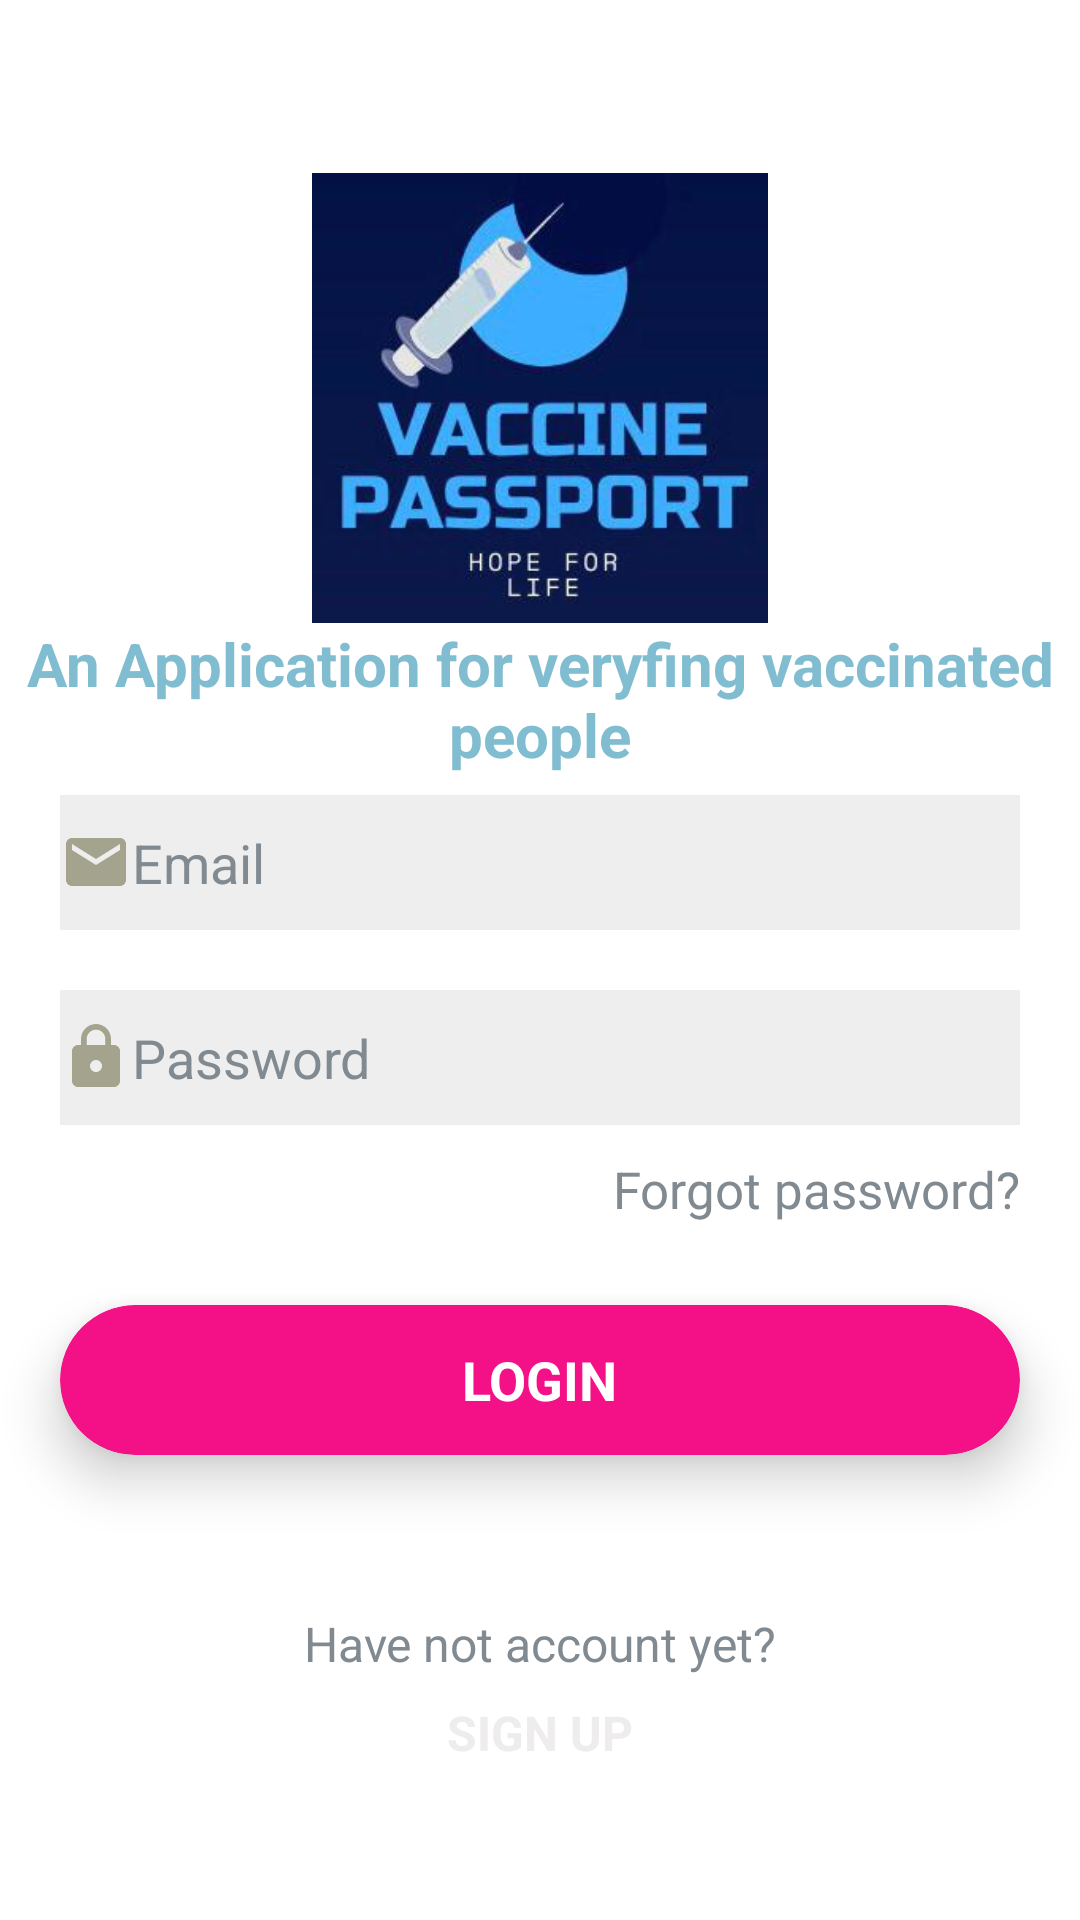

Reconstruct the res/layout file that produces this screen, plus the resources it refers to.
<!-- AndroidManifest.xml: application theme AppThemeNoActionBar -->
<!-- res/layout/fragment_login.xml -->
<?xml version="1.0" encoding="utf-8"?>
<layout xmlns:android="http://schemas.android.com/apk/res/android"
    xmlns:app="http://schemas.android.com/apk/res-auto"
    xmlns:tools="http://schemas.android.com/tools">

    <data>


        <variable
            name="viewModel"
            type="com.sprytech.vaccinepassport.ui.login.LoginViewModel" />

    </data>

    <androidx.constraintlayout.widget.ConstraintLayout
        android:layout_width="match_parent"
        android:layout_height="match_parent"
        android:background="@drawable/gradient"
        android:orientation="vertical">



        <ImageView
            android:id="@+id/imageView"
            android:layout_width="250dp"
            android:layout_height="150dp"
            app:layout_constraintBottom_toTopOf="@+id/linearLayout2"
            app:layout_constraintEnd_toEndOf="parent"
            app:layout_constraintStart_toStartOf="parent"
            app:layout_constraintTop_toTopOf="parent"
            app:srcCompat="@drawable/logo4" />

        <TextView
            android:id="@+id/textView3"
            android:layout_width="wrap_content"
            android:layout_height="wrap_content"
            android:gravity="center"
            android:text="An Application for veryfing vaccinated people"
            android:textColor="@color/blue_light"
            android:textSize="20sp"
            android:textStyle="bold"
            app:layout_constraintEnd_toEndOf="parent"
            app:layout_constraintHorizontal_bias="0.0"
            app:layout_constraintStart_toStartOf="parent"
            app:layout_constraintTop_toBottomOf="@+id/imageView" />

        <LinearLayout
            android:id="@+id/linearLayout2"
            android:layout_width="match_parent"
            android:layout_height="wrap_content"
            android:layout_marginLeft="20dp"
            android:layout_marginRight="20dp"
            android:orientation="vertical"
            app:layout_constraintBottom_toBottomOf="parent"
            app:layout_constraintEnd_toEndOf="parent"
            app:layout_constraintStart_toStartOf="parent"
            app:layout_constraintTop_toTopOf="parent">

            <EditText
                android:id="@+id/editText"
                android:layout_width="match_parent"
                android:layout_height="45dp"
                android:layout_marginBottom="20dp"
                android:background="#11000000"
                android:drawableLeft="@drawable/ic_email"
                android:ems="7"
                android:hint="Email"
                app:error="@{viewModel.errorEmail}"
                android:inputType="textPersonName"
                android:textColor="@color/white"
                android:textColorHint="@color/gray_light"
                android:textSize="18sp" />

            <EditText
                android:id="@+id/editText2"
                android:layout_width="match_parent"
                android:layout_height="45dp"
                android:background="#11000000"
                android:drawableLeft="@drawable/ic_action_pass"
                android:ems="7"
                app:error="@{viewModel.errorPassword}"
                android:hint="Password"
                android:inputType="textPassword"
                android:textColor="@color/white"
                android:textColorHint="@color/gray_light"
                android:textSize="18sp" />




        </LinearLayout>


        <TextView
            android:layout_width="wrap_content"
            android:layout_height="wrap_content"
            android:text="Forgot password?"
            android:textColor="@color/gray_light"
            android:textSize="17sp"
            android:layout_marginTop="10dp"
            app:layout_constraintEnd_toEndOf="@+id/linearLayout2"
            app:layout_constraintTop_toBottomOf="@+id/linearLayout2" />

        <androidx.cardview.widget.CardView
            android:id="@+id/cardView"
            android:layout_width="match_parent"
            android:layout_height="50dp"
            android:layout_marginLeft="20dp"
            android:layout_marginRight="20dp"
            android:layout_above="@+id/textView2"

            android:layout_centerHorizontal="true"
            app:cardBackgroundColor="@color/purple_300"
            app:cardCornerRadius="25dp"
            app:cardElevation="10dp"
            android:layout_marginTop="60dp"
            app:layout_constraintEnd_toEndOf="parent"
            app:layout_constraintStart_toStartOf="parent"
            app:layout_constraintTop_toBottomOf="@+id/linearLayout2">



            <RelativeLayout
                android:layout_width="match_parent"
                android:id="@+id/btn_login"
                android:layout_height="match_parent">

                <TextView
                    android:id="@+id/textView"
                    android:layout_width="wrap_content"
                    android:layout_height="wrap_content"
                    android:layout_centerInParent="true"
                    android:text="LOGIN"
                    android:textStyle="bold"
                    android:textColor="#fff"
                    android:textSize="18sp" />
            </RelativeLayout>
        </androidx.cardview.widget.CardView>


        <LinearLayout
            android:id="@+id/linearLayout3"
            android:layout_width="wrap_content"
            android:layout_height="wrap_content"
            android:gravity="center_horizontal"
            android:orientation="vertical"
            app:layout_constraintBottom_toBottomOf="parent"
            app:layout_constraintEnd_toEndOf="parent"
            app:layout_constraintStart_toStartOf="parent"
            app:layout_constraintTop_toBottomOf="@+id/cardView">

            <TextView
                android:layout_width="wrap_content"
                android:layout_height="wrap_content"
                android:text="Have not account yet?"
                android:textColor="@color/gray_light"
                android:textSize="16sp"
                tools:layout_editor_absoluteX="116dp"
                tools:layout_editor_absoluteY="588dp" />

            <TextView
                android:id="@+id/tv_singup"
                android:layout_width="wrap_content"
                android:layout_height="wrap_content"
                android:layout_marginTop="8dp"
                android:text="SIGN UP"
                android:textColor="@color/gray_lightest"
                android:textSize="16sp"
                android:textStyle="bold"
                tools:layout_editor_absoluteX="116dp"
                tools:layout_editor_absoluteY="588dp" />

        </LinearLayout>

        <ProgressBar
            android:id="@+id/progressBar"
            android:layout_width="wrap_content"
            android:layout_height="wrap_content"
            android:visibility="gone"
            app:layout_constraintBottom_toBottomOf="parent"
            app:layout_constraintEnd_toEndOf="parent"
            app:layout_constraintHorizontal_bias="0.5"
            app:layout_constraintStart_toStartOf="parent"
            app:layout_constraintTop_toTopOf="parent" />




    </androidx.constraintlayout.widget.ConstraintLayout>

</layout>
<!-- resources referenced by this layout -->
<resources>
  <color name="blue_light">#80BDD0</color>
  <color name="gray_light">#818a91</color>
  <color name="gray_lightest">#EEECEC</color>
  <color name="purple_300">#F41187</color>
  <color name="white">#FFFFFFFF</color>
  <!-- drawable ic_action_pass (drawable) -->
  <vector android:height="24dp" android:tint="#A4A48E"
      android:viewportHeight="24" android:viewportWidth="24"
      android:width="24dp" xmlns:android="http://schemas.android.com/apk/res/android">
      <path android:fillColor="@android:color/white" android:pathData="M18,8h-1L17,6c0,-2.76 -2.24,-5 -5,-5S7,3.24 7,6v2L6,8c-1.1,0 -2,0.9 -2,2v10c0,1.1 0.9,2 2,2h12c1.1,0 2,-0.9 2,-2L20,10c0,-1.1 -0.9,-2 -2,-2zM12,17c-1.1,0 -2,-0.9 -2,-2s0.9,-2 2,-2 2,0.9 2,2 -0.9,2 -2,2zM15.1,8L8.9,8L8.9,6c0,-1.71 1.39,-3.1 3.1,-3.1 1.71,0 3.1,1.39 3.1,3.1v2z"/>
  </vector>
  <!-- drawable ic_email (drawable) -->
  <vector android:height="24dp" android:tint="#A4A48E"
      android:viewportHeight="24" android:viewportWidth="24"
      android:width="24dp" xmlns:android="http://schemas.android.com/apk/res/android">
      <path android:fillColor="@android:color/white" android:pathData="M20,4L4,4c-1.1,0 -1.99,0.9 -1.99,2L2,18c0,1.1 0.9,2 2,2h16c1.1,0 2,-0.9 2,-2L22,6c0,-1.1 -0.9,-2 -2,-2zM20,8l-8,5 -8,-5L4,6l8,5 8,-5v2z"/>
  </vector>
  <!-- drawable logo4: jpeg bitmap (drawable, 10222 bytes) -->
  <style name="AppThemeNoActionBar" parent="Theme.MaterialComponents.Light.NoActionBar">
          
          <item name="colorPrimary">@color/colorPrimary</item>
          <item name="colorPrimaryDark">@color/colorPrimaryDark</item>
          <item name="colorAccent">@color/colorAccent</item>
  
      </style>
  <color name="colorPrimary">#191970</color>
  <color name="colorPrimaryDark">#2A3c58</color>
  <color name="colorAccent">#03DAC5</color>
</resources>
